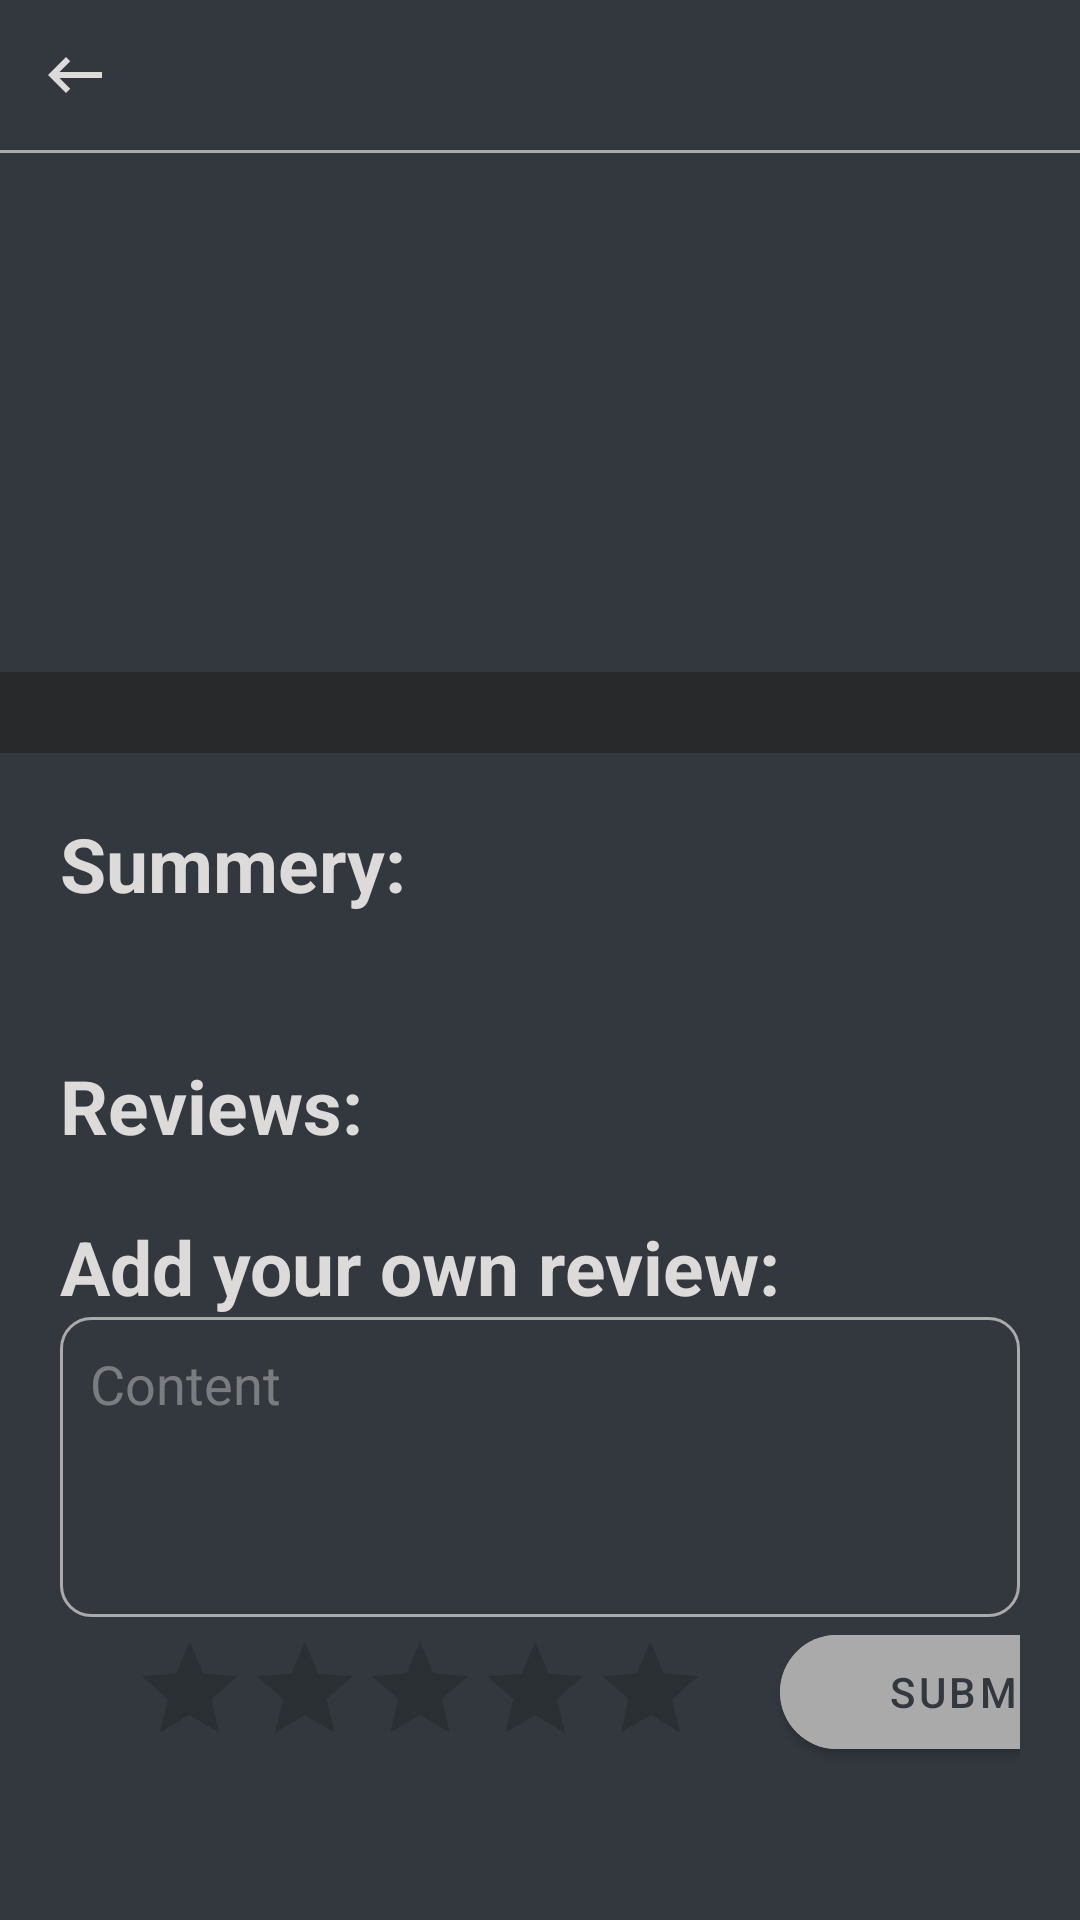

Layout XML and referenced resources for this Android screen:
<!-- AndroidManifest.xml: application theme Theme.MediaMania -->
<!-- res/layout/activity_media_details.xml -->
<?xml version="1.0" encoding="utf-8"?>
<LinearLayout xmlns:android="http://schemas.android.com/apk/res/android"
    xmlns:tools="http://schemas.android.com/tools"
    android:layout_width="match_parent"
    android:layout_height="match_parent"
    xmlns:app="http://schemas.android.com/apk/res-auto"
    tools:context=".activities.MediaDetails"
    android:background="@color/toolbar_black"
    android:orientation="vertical">

    <include layout="@layout/back_btn_toolbar"
        android:id="@+id/media_details_toolbar"/>

    <ScrollView
        android:layout_width="match_parent"
        android:layout_height="wrap_content">

        <LinearLayout
            android:layout_width="match_parent"
            android:layout_height="wrap_content"
            android:orientation="vertical">

            <include layout="@layout/poster_item"
                android:id="@+id/media_details_poster"/>

            <LinearLayout
                android:layout_width="match_parent"
                android:layout_height="wrap_content"
                android:padding="20sp"
                android:orientation="vertical">

                <LinearLayout
                    android:layout_width="wrap_content"
                    android:layout_height="wrap_content"
                    android:orientation="vertical">

                    <TextView
                        android:layout_width="match_parent"
                        android:layout_height="wrap_content"
                        android:textColor="@color/toolbar_white"
                        android:textStyle="bold"
                        android:textSize="25sp"
                        android:text="@string/media_details_summery_title"/>

                    <TextView
                        android:layout_width="match_parent"
                        android:layout_height="wrap_content"
                        android:textColor="@android:color/darker_gray"
                        android:textSize="20sp"
                        android:id="@+id/media_details_summery"/>

                </LinearLayout>

                <LinearLayout
                    android:layout_width="match_parent"
                    android:layout_height="wrap_content"
                    android:layout_marginVertical="20sp"
                    android:orientation="vertical">

                    <LinearLayout
                        android:layout_width="wrap_content"
                        android:layout_height="wrap_content"
                        android:orientation="horizontal">

                        <TextView
                            android:layout_width="wrap_content"
                            android:layout_height="wrap_content"
                            android:textColor="@color/toolbar_white"
                            android:textStyle="bold"
                            android:textSize="25sp"
                            android:text="@string/media_details_reviews_title"/>

                        <TextView
                            android:layout_width="wrap_content"
                            android:layout_height="wrap_content"
                            android:textColor="@android:color/darker_gray"
                            android:textSize="25sp"
                            android:id="@+id/media_details_average_rating"/>

                    </LinearLayout>

                    <androidx.recyclerview.widget.RecyclerView
                        android:layout_width="match_parent"
                        android:layout_height="wrap_content"
                        app:layoutManager="androidx.recyclerview.widget.LinearLayoutManager"
                        android:id="@+id/media_details_review_recycler"
                        android:layout_marginBottom="20sp"/>

                    <TextView
                        android:layout_width="wrap_content"
                        android:layout_height="wrap_content"
                        android:textColor="@color/toolbar_white"
                        android:textStyle="bold"
                        android:textSize="25sp"
                        android:text="@string/add_your_own_review_title"/>

                    <EditText
                        android:layout_width="match_parent"
                        android:layout_height="100sp"
                        android:gravity="start|top"
                        android:textColor="@color/toolbar_white"
                        android:textColorHint="@color/faded_dark_grey"
                        android:hint="@string/media_details_review_content_hint"
                        android:imeOptions="actionDone"
                        android:importantForAutofill="no"
                        android:inputType="textMultiLine"
                        android:backgroundTint="@android:color/darker_gray"
                        android:id="@+id/media_details_review_content"
                        android:scrollbars="vertical"
                        android:background="@drawable/rounded_background"
                        android:padding="10sp"/>
                    
                    <LinearLayout
                        android:layout_width="wrap_content"
                        android:layout_height="wrap_content"
                        android:orientation="horizontal">

                        <RatingBar
                            android:layout_width="wrap_content"
                            android:layout_height="50sp"
                            android:numStars="5"
                            android:scaleX=".8"
                            android:scaleY=".8"
                            android:stepSize="0.5"
                            android:id="@+id/media_details_review_rating"/>

                        <com.google.android.material.button.MaterialButton
                            android:layout_width="130sp"
                            android:layout_height="50sp"
                            android:backgroundTint="@android:color/darker_gray"
                            app:cornerRadius="45sp"
                            android:text="@string/submit_btn_label"
                            android:textColor="@color/toolbar_black"
                            android:id="@+id/signup_activity_submit_btn"/>

                    </LinearLayout>

                </LinearLayout>

            </LinearLayout>

        </LinearLayout>

    </ScrollView>

</LinearLayout>
<!-- res/layout/back_btn_toolbar.xml (included above) -->
<?xml version="1.0" encoding="utf-8"?>
<LinearLayout xmlns:android="http://schemas.android.com/apk/res/android"
    android:layout_width="match_parent"
    android:layout_height="wrap_content"
    android:orientation="vertical">

    <LinearLayout
        android:layout_width="match_parent"
        android:layout_height="wrap_content"
        android:orientation="horizontal"
        android:background="@color/toolbar_black"
        android:padding="10sp">

        <ImageButton
            android:layout_width="30sp"
            android:layout_height="30sp"
            android:id="@+id/back_toolbar_btn"
            android:background="@null"
            android:src="@drawable/back_icon"
            android:contentDescription="@string/back_btn_content"/>

        <TextView
            android:layout_width="0sp"
            android:layout_height="30sp"
            android:textColor="@color/toolbar_white"
            android:paddingHorizontal="15sp"
            android:textStyle="bold"
            android:gravity="center_vertical"
            android:layout_weight="1"
            android:id="@+id/back_toolbar_title"/>

    </LinearLayout>

    <View
        android:layout_width="match_parent"
        android:layout_height="1dp"
        android:background="@android:color/darker_gray"/>

</LinearLayout>
<!-- res/layout/poster_item.xml (included above) -->
<?xml version="1.0" encoding="utf-8"?>
<RelativeLayout xmlns:android="http://schemas.android.com/apk/res/android"
    android:layout_width="match_parent"
    android:layout_height="wrap_content"
    android:background="@color/toolbar_black">

    <ImageView
        android:layout_width="match_parent"
        android:layout_height="200sp"
        android:id="@+id/poster_image"
        android:scaleType="centerCrop"
        android:contentDescription="@string/poster_image_content" />

    <TextView
        android:layout_width="match_parent"
        android:layout_height="wrap_content"
        android:id="@+id/poster_title"
        android:textColor="@color/toolbar_white"
        android:textSize="20sp"
        android:background="#9C221F1F"
        android:paddingHorizontal="10sp"
        android:layout_alignBottom="@id/poster_image"/>

</RelativeLayout>
<!-- resources referenced by this layout -->
<resources>
  <color name="faded_dark_grey">#9AAAAAAA</color>
  <color name="toolbar_black">#32383E</color>
  <color name="toolbar_white">#DDDADA</color>
  <!-- drawable back_icon (drawable) -->
  <vector android:height="24dp" android:tint="@color/toolbar_white"
      android:viewportHeight="24" android:viewportWidth="24"
      android:width="24dp" xmlns:android="http://schemas.android.com/apk/res/android">
      <path android:fillColor="@android:color/white" android:pathData="M21,11H6.83l3.58,-3.59L9,6l-6,6 6,6 1.41,-1.41L6.83,13H21z"/>
  </vector>
  <!-- drawable rounded_background (drawable) -->
  <?xml version="1.0" encoding="utf-8"?>
  <shape xmlns:android="http://schemas.android.com/apk/res/android"
      android:shape="rectangle">
  
      <solid android:color="@android:color/transparent" />
      <corners android:radius="10sp"/>
      <stroke android:width="1sp" android:color="@android:color/darker_gray" />
  
  </shape>
  <string name="add_your_own_review_title">Add your own review:</string>
  <string name="back_btn_content">Goes Back To The Previous Page</string>
  <string name="media_details_review_content_hint">Content</string>
  <string name="media_details_reviews_title">Reviews:</string>
  <string name="media_details_summery_title">Summery:</string>
  <string name="poster_image_content">Media Poster</string>
  <string name="submit_btn_label">Submit</string>
  <style name="Theme.MediaMania" parent="Theme.MaterialComponents.DayNight.NoActionBar">
          
          <item name="colorPrimary">@color/toolbar_white</item>
          <item name="colorPrimaryVariant">@color/toolbar_black</item>
          <item name="colorOnPrimary">@color/toolbar_white</item>
          
          <item name="colorSecondary">@color/toolbar_white</item>
          <item name="colorSecondaryVariant">@color/toolbar_black</item>
          <item name="colorOnSecondary">@color/toolbar_white</item>
          
          <item name="android:statusBarColor">?attr/colorPrimaryVariant</item>
          
          <item name="android:itemBackground">@drawable/item_background</item>
          <item name="android:textColor">@android:color/darker_gray</item>
      </style>
  <!-- drawable item_background (drawable) -->
  <?xml version="1.0" encoding="utf-8"?>
  <shape android:shape="rectangle" xmlns:android="http://schemas.android.com/apk/res/android">
      <solid android:color="@color/toolbar_black"/>
  </shape>
</resources>
